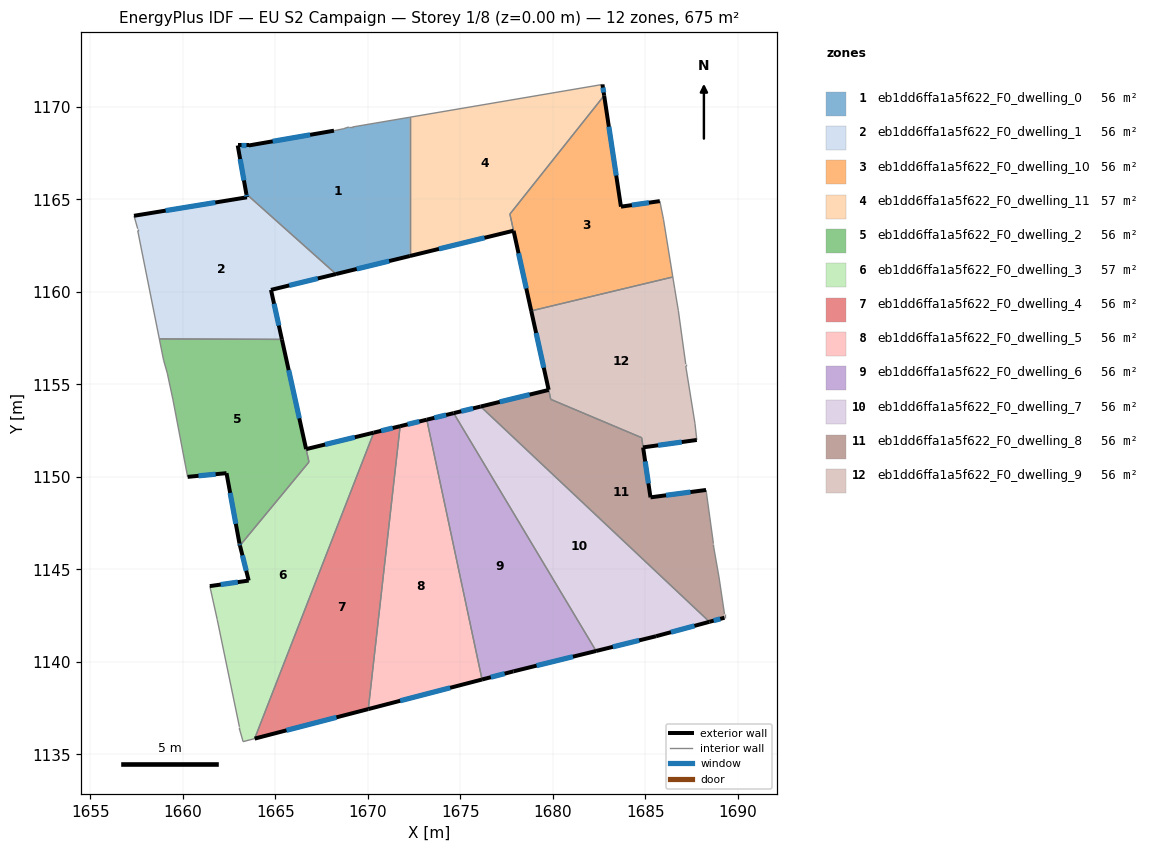
=== STOREY PLAN SPEC (per zone: floor XY polygon, exterior-wall plan segments, windows/doors) ===
zone 1: eb1dd6ffa1a5f622_F0_dwelling_0  (56.3 m²)
  floor: (1672.27, 1169.44) (1672.27, 1161.94) (1668.28, 1160.96) (1663.44, 1165.29) (1662.97, 1167.91) (1663.57, 1167.91) (1668.17, 1168.71) (1668.67, 1168.81) (1668.97, 1168.91) (1669.17, 1168.91)
  exterior wall: (1668.17, 1168.71) – (1663.57, 1167.91)  [4.7 m]
    window: (1666.88, 1168.49) – (1664.86, 1168.14)  [2.7 m²]
  exterior wall: (1668.28, 1160.96) – (1672.27, 1161.94)  [4.1 m]
    window: (1669.40, 1161.24) – (1671.15, 1161.67)  [2.4 m²]
  exterior wall: (1662.97, 1167.91) – (1663.44, 1165.29)  [2.7 m]
    window: (1663.10, 1167.18) – (1663.31, 1166.03)  [1.5 m²]
  exterior wall: (1663.57, 1167.91) – (1662.97, 1167.91)  [0.6 m]
    window: (1663.40, 1167.91) – (1663.14, 1167.91)  [0.3 m²]
  interior walls: 6
zone 2: eb1dd6ffa1a5f622_F0_dwelling_1  (56.3 m²)
  floor: (1668.28, 1160.96) (1664.77, 1160.11) (1665.36, 1157.43) (1658.73, 1157.46) (1657.56, 1163.31) (1657.56, 1163.41) (1657.36, 1164.11) (1663.47, 1165.11) (1663.44, 1165.29)
  exterior wall: (1663.47, 1165.11) – (1657.36, 1164.11)  [6.2 m]
    window: (1661.76, 1164.83) – (1659.07, 1164.39)  [3.6 m²]
  exterior wall: (1663.44, 1165.29) – (1663.47, 1165.11)  [0.2 m]
    window: (1663.45, 1165.24) – (1663.46, 1165.16)  [0.1 m²]
  exterior wall: (1664.77, 1160.11) – (1668.28, 1160.96)  [3.6 m]
    window: (1665.75, 1160.35) – (1667.30, 1160.72)  [2.1 m²]
  exterior wall: (1665.36, 1157.43) – (1664.77, 1160.11)  [2.7 m]
    window: (1665.19, 1158.18) – (1664.93, 1159.36)  [1.6 m²]
  interior walls: 5
zone 3: eb1dd6ffa1a5f622_F0_dwelling_10  (55.7 m²)
  floor: (1682.78, 1170.61) (1683.68, 1164.61) (1685.79, 1164.91) (1685.98, 1163.90) (1686.49, 1160.80) (1678.83, 1158.97) (1677.68, 1164.21)
  exterior wall: (1683.68, 1164.61) – (1682.78, 1170.61)  [6.1 m]
    window: (1683.43, 1166.29) – (1683.03, 1168.93)  [3.5 m²]
  exterior wall: (1685.79, 1164.91) – (1683.68, 1164.61)  [2.1 m]
    window: (1685.20, 1164.82) – (1684.27, 1164.69)  [1.2 m²]
  exterior wall: (1677.88, 1163.30) – (1678.83, 1158.97)  [4.4 m]
    window: (1678.15, 1162.09) – (1678.57, 1160.19)  [2.6 m²]
  interior walls: 5
zone 4: eb1dd6ffa1a5f622_F0_dwelling_11  (56.8 m²)
  floor: (1682.68, 1171.21) (1682.78, 1170.61) (1677.68, 1164.21) (1677.88, 1163.31) (1672.27, 1161.94) (1672.27, 1169.44)
  exterior wall: (1682.78, 1170.61) – (1682.68, 1171.21)  [0.6 m]
    window: (1682.75, 1170.78) – (1682.71, 1171.04)  [0.4 m²]
  exterior wall: (1672.27, 1161.94) – (1677.88, 1163.31)  [5.8 m]
    window: (1673.84, 1162.32) – (1676.31, 1162.92)  [3.3 m²]
  interior walls: 4
zone 5: eb1dd6ffa1a5f622_F0_dwelling_2  (55.9 m²)
  floor: (1665.36, 1157.43) (1666.82, 1150.80) (1663.09, 1146.29) (1663.06, 1146.40) (1662.36, 1150.20) (1660.26, 1150.00) (1659.46, 1154.21) (1659.16, 1155.61) (1658.96, 1156.31) (1658.73, 1157.46)
  exterior wall: (1663.06, 1146.40) – (1663.09, 1146.29)  [0.1 m]
    window: (1663.07, 1146.37) – (1663.08, 1146.32)  [0.1 m²]
  exterior wall: (1662.36, 1150.20) – (1663.06, 1146.40)  [3.9 m]
    window: (1662.56, 1149.14) – (1662.87, 1147.46)  [2.2 m²]
  exterior wall: (1660.26, 1150.00) – (1662.36, 1150.20)  [2.1 m]
    window: (1660.85, 1150.06) – (1661.78, 1150.15)  [1.2 m²]
  exterior wall: (1666.67, 1151.51) – (1665.36, 1157.43)  [6.1 m]
    window: (1666.30, 1153.17) – (1665.72, 1155.77)  [3.5 m²]
  interior walls: 7
zone 6: eb1dd6ffa1a5f622_F0_dwelling_3  (56.6 m²)
  floor: (1670.32, 1152.39) (1663.89, 1135.86) (1663.26, 1135.69) (1663.06, 1136.39) (1663.06, 1136.49) (1661.86, 1142.30) (1661.46, 1144.10) (1663.56, 1144.40) (1663.09, 1146.29) (1666.82, 1150.80) (1666.67, 1151.50)
  exterior wall: (1670.32, 1152.39) – (1666.67, 1151.50)  [3.8 m]
    window: (1669.30, 1152.14) – (1667.69, 1151.75)  [2.2 m²]
  exterior wall: (1663.56, 1144.40) – (1661.46, 1144.10)  [2.1 m]
    window: (1662.97, 1144.31) – (1662.05, 1144.18)  [1.2 m²]
  exterior wall: (1663.09, 1146.29) – (1663.56, 1144.40)  [2.0 m]
    window: (1663.22, 1145.76) – (1663.43, 1144.93)  [1.1 m²]
  interior walls: 8
zone 7: eb1dd6ffa1a5f622_F0_dwelling_4  (56.2 m²)
  floor: (1671.75, 1152.74) (1670.03, 1137.45) (1663.89, 1135.86) (1670.32, 1152.39)
  exterior wall: (1671.75, 1152.74) – (1670.32, 1152.39)  [1.5 m]
    window: (1671.35, 1152.64) – (1670.72, 1152.49)  [0.9 m²]
  exterior wall: (1663.89, 1135.86) – (1670.03, 1137.45)  [6.3 m]
    window: (1665.61, 1136.30) – (1668.31, 1137.00)  [3.7 m²]
  interior walls: 2
zone 8: eb1dd6ffa1a5f622_F0_dwelling_5  (56.3 m²)
  floor: (1673.19, 1153.09) (1676.18, 1139.05) (1670.03, 1137.45) (1671.75, 1152.74)
  exterior wall: (1673.19, 1153.09) – (1671.75, 1152.74)  [1.5 m]
    window: (1672.79, 1152.99) – (1672.15, 1152.84)  [0.9 m²]
  exterior wall: (1670.03, 1137.45) – (1676.18, 1139.05)  [6.4 m]
    window: (1671.75, 1137.90) – (1674.45, 1138.60)  [3.7 m²]
  interior walls: 2
zone 9: eb1dd6ffa1a5f622_F0_dwelling_6  (56.2 m²)
  floor: (1674.64, 1153.45) (1682.34, 1140.59) (1677.87, 1139.49) (1676.18, 1139.05) (1673.19, 1153.09)
  exterior wall: (1674.64, 1153.45) – (1673.19, 1153.09)  [1.5 m]
    window: (1674.23, 1153.35) – (1673.60, 1153.19)  [0.9 m²]
  exterior wall: (1677.87, 1139.49) – (1682.34, 1140.59)  [4.6 m]
    window: (1679.12, 1139.80) – (1681.09, 1140.28)  [2.7 m²]
  exterior wall: (1676.18, 1139.05) – (1677.87, 1139.49)  [1.8 m]
    window: (1676.65, 1139.17) – (1677.40, 1139.37)  [1.0 m²]
  interior walls: 2
zone 10: eb1dd6ffa1a5f622_F0_dwelling_7  (56.3 m²)
  floor: (1688.47, 1142.17) (1685.58, 1141.39) (1682.34, 1140.59) (1674.64, 1153.45) (1676.10, 1153.80)
  exterior wall: (1676.10, 1153.80) – (1674.64, 1153.45)  [1.5 m]
    window: (1675.69, 1153.70) – (1675.05, 1153.55)  [0.9 m²]
  exterior wall: (1685.58, 1141.39) – (1688.47, 1142.17)  [3.0 m]
    window: (1686.39, 1141.61) – (1687.66, 1141.95)  [1.7 m²]
  exterior wall: (1682.34, 1140.59) – (1685.58, 1141.39)  [3.3 m]
    window: (1683.25, 1140.81) – (1684.67, 1141.16)  [1.9 m²]
  interior walls: 2
zone 11: eb1dd6ffa1a5f622_F0_dwelling_8  (56.2 m²)
  floor: (1684.80, 1152.12) (1685.28, 1148.89) (1688.28, 1149.29) (1688.68, 1146.39) (1688.68, 1146.29) (1688.98, 1144.59) (1689.28, 1142.59) (1689.28, 1142.39) (1688.47, 1142.17) (1676.10, 1153.80) (1679.78, 1154.70) (1679.89, 1154.19)
  exterior wall: (1685.28, 1148.89) – (1684.88, 1151.59)  [2.7 m]
    window: (1685.17, 1149.65) – (1684.99, 1150.84)  [1.6 m²]
  exterior wall: (1688.28, 1149.29) – (1685.28, 1148.89)  [3.0 m]
    window: (1687.44, 1149.18) – (1686.12, 1149.01)  [1.8 m²]
  exterior wall: (1688.47, 1142.17) – (1689.28, 1142.39)  [0.8 m]
    window: (1688.70, 1142.23) – (1689.05, 1142.33)  [0.5 m²]
  exterior wall: (1679.78, 1154.70) – (1676.10, 1153.80)  [3.8 m]
    window: (1678.75, 1154.45) – (1677.13, 1154.05)  [2.2 m²]
  interior walls: 9
zone 12: eb1dd6ffa1a5f622_F0_dwelling_9  (56.3 m²)
  floor: (1686.49, 1160.80) (1686.58, 1160.20) (1686.78, 1159.00) (1687.18, 1156.10) (1687.18, 1156.00) (1687.68, 1152.90) (1687.78, 1152.00) (1684.88, 1151.60) (1684.80, 1152.12) (1679.89, 1154.19) (1678.83, 1158.97)
  exterior wall: (1678.83, 1158.97) – (1679.78, 1154.71)  [4.4 m]
    window: (1679.10, 1157.78) – (1679.51, 1155.90)  [2.5 m²]
  exterior wall: (1684.88, 1151.60) – (1687.78, 1152.00)  [2.9 m]
    window: (1685.69, 1151.71) – (1686.97, 1151.88)  [1.7 m²]
  interior walls: 10

=== DERIVED (storey summary) ===
Building: EU S2 Campaign
Storey: 1 of 8  (floor level z = 0.00 m)
Storey gross floor area: 675.0 m²
Zones on this storey: 12
  - eb1dd6ffa1a5f622_F0_dwelling_0: floor 56.3 m²; exterior wall 12.0 m (36.1 m²); 4 window(s) 7.0 m²; WWR 19.3%
  - eb1dd6ffa1a5f622_F0_dwelling_1: floor 56.3 m²; exterior wall 12.7 m (38.2 m²); 4 window(s) 7.4 m²; WWR 19.3%
  - eb1dd6ffa1a5f622_F0_dwelling_10: floor 55.7 m²; exterior wall 12.6 m (37.9 m²); 3 window(s) 7.3 m²; WWR 19.3%
  - eb1dd6ffa1a5f622_F0_dwelling_11: floor 56.8 m²; exterior wall 6.4 m (19.1 m²); 2 window(s) 3.7 m²; WWR 19.3%
  - eb1dd6ffa1a5f622_F0_dwelling_2: floor 55.9 m²; exterior wall 12.2 m (36.5 m²); 4 window(s) 7.0 m²; WWR 19.3%
  - eb1dd6ffa1a5f622_F0_dwelling_3: floor 56.6 m²; exterior wall 7.8 m (23.5 m²); 3 window(s) 4.5 m²; WWR 19.3%
  - eb1dd6ffa1a5f622_F0_dwelling_4: floor 56.2 m²; exterior wall 7.8 m (23.4 m²); 2 window(s) 4.5 m²; WWR 19.3%
  - eb1dd6ffa1a5f622_F0_dwelling_5: floor 56.3 m²; exterior wall 7.8 m (23.5 m²); 2 window(s) 4.5 m²; WWR 19.3%
  - eb1dd6ffa1a5f622_F0_dwelling_6: floor 56.2 m²; exterior wall 7.9 m (23.6 m²); 3 window(s) 4.6 m²; WWR 19.3%
  - eb1dd6ffa1a5f622_F0_dwelling_7: floor 56.3 m²; exterior wall 7.8 m (23.5 m²); 3 window(s) 4.5 m²; WWR 19.3%
  - eb1dd6ffa1a5f622_F0_dwelling_8: floor 56.2 m²; exterior wall 10.4 m (31.1 m²); 4 window(s) 6.0 m²; WWR 19.3%
  - eb1dd6ffa1a5f622_F0_dwelling_9: floor 56.3 m²; exterior wall 7.3 m (21.9 m²); 2 window(s) 4.2 m²; WWR 19.3%
Zone adjacency (shared interzone walls):
  - eb1dd6ffa1a5f622_F0_dwelling_0 ↔ eb1dd6ffa1a5f622_F0_dwelling_1
  - eb1dd6ffa1a5f622_F0_dwelling_0 ↔ eb1dd6ffa1a5f622_F0_dwelling_11
  - eb1dd6ffa1a5f622_F0_dwelling_1 ↔ eb1dd6ffa1a5f622_F0_dwelling_2
  - eb1dd6ffa1a5f622_F0_dwelling_10 ↔ eb1dd6ffa1a5f622_F0_dwelling_11
  - eb1dd6ffa1a5f622_F0_dwelling_10 ↔ eb1dd6ffa1a5f622_F0_dwelling_9
  - eb1dd6ffa1a5f622_F0_dwelling_2 ↔ eb1dd6ffa1a5f622_F0_dwelling_3
  - eb1dd6ffa1a5f622_F0_dwelling_3 ↔ eb1dd6ffa1a5f622_F0_dwelling_4
  - eb1dd6ffa1a5f622_F0_dwelling_4 ↔ eb1dd6ffa1a5f622_F0_dwelling_5
  - eb1dd6ffa1a5f622_F0_dwelling_5 ↔ eb1dd6ffa1a5f622_F0_dwelling_6
  - eb1dd6ffa1a5f622_F0_dwelling_6 ↔ eb1dd6ffa1a5f622_F0_dwelling_7
  - eb1dd6ffa1a5f622_F0_dwelling_7 ↔ eb1dd6ffa1a5f622_F0_dwelling_8
  - eb1dd6ffa1a5f622_F0_dwelling_8 ↔ eb1dd6ffa1a5f622_F0_dwelling_9